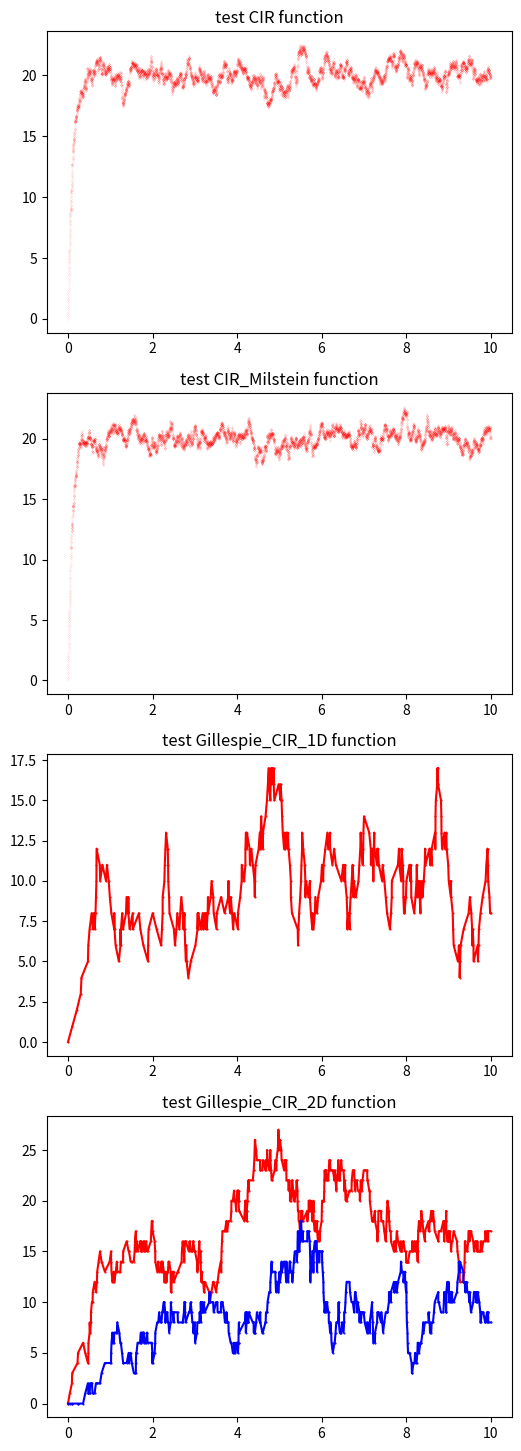

Generate this figure with matplotlib:
#!/usr/bin/env python3
# -*- coding: utf-8 -*-
"""
Created on Fri Dec  4 14:36:44 2020

[redacted]


"""

import numpy as np
from math import log, exp, sqrt, ceil
import matplotlib.pyplot as plt


def CIR(r0, ts, te, h, args, random_seed = None):
    """
    sample CIR processes using exact method shown in    
    Shao, A. (2012). A fast and exact simulation for CIR process (Doctoral dissertation, University of Florida).
     
    Parameters
    ----------
    ro : float
        Initial value 
    ts : float
        Start time 
    te : float
        End time
    h : float
        time step  
    args : tuple of floats
        args = (alpha, beta, sigma_2) is the parameter defining a CIR process: 
            dr(t) = alpha (beta-r(t)) dt+ sqrt{sigma_2} sqrt{r(t)} dW(t)
    random_seed : int
        set numpy.random.seed
        
    Returns
    -------
    T : ndarray
        time points    
    R : ndarray
        The value off CIR process at time points in T


    """
    
    # initial array and unfold parameters of CIR process
    N=int(ceil((te-ts)/h))
    T=np.arange(ts, te+h, h)
    R=np.zeros(N+1)
    R[0]=r0
    alpha, beta, sigma_2 = args
  
    # precompute parameters
    exph = exp(-alpha*h)
    l_ = 4*alpha*exph / (sigma_2 * (1-exph)) #non-centrality patameter
    d = 4*beta*alpha/sigma_2 #degree of freedom
    c = sigma_2*(1-exph)/(4*alpha)

    # generate random variables
    if isinstance(random_seed, int):
        np.random.seed(random_seed)
    Z = np.random.normal(loc=0,scale=1, size=[N,2])
    log_U = np.log(np.random.uniform(low=0.0, high=1.0, size=N))
    chi = np.random.gamma(shape=d/2, scale=2, size=N)

    for i in range(N):
        s = l_ * R[i] + 2*log_U[i]
        if s <= 0:
            Y = 0
        else:
            Y = (Z[i,0] + sqrt(s))**2 + Z[i,1]**2
        R[i+1] = c * (chi[i] + Y)

    return T, R


def Gillespie_CIR_1D(ts, te, dt, r0, x0, gamma, args_CIR, random_seed = None):
    """
    Gillespie algorithm for the system:
        null -> x: production rate CIR process
        x -> null: degradation rate gamma
     
    Parameters
    ----------
    ts : float
        Start time 
    te : float
        End time
    dt : float
        time step  
    ro : float
        Initial value of CIR
    x0 : float
        Initial value
    gamma: float
        Degradation rate of 
    args : tuple of floats
        args = (alpha, beta, sigma_2) is the parameter defining a CIR process: 
            dr(t) = alpha (beta-r(t)) dt+ sqrt{sigma_2 * r(t)} dW(t)
    random_seed : int
        set numpy.random.seed
        
    Returns
    -------
    T : ndarray
        Time points  
    X : ndarray
        The value of CIR process at time points in T
    Tr : ndarray
        Time points of the CIR process
    R : ndarray
        The value of CIR process at time points in Tr

    """
    # np.random.seed is global
    if isinstance(random_seed, int):
        np.random.seed(random_seed)

    def waiting_time(R,x,t0,dt,N,gamma):
        i=int(ceil(t0/dt))
        rv=np.random.uniform(0,1,1) 
        int_next=(i*dt-t0)*((R[i]+R[i-1])/2+gamma*x) #trapezoidal rule
        int_sum=-log(rv)
        
        if int_sum<=int_next:
            return i, int_sum/int_next*(i*dt-t0)
        
        while int_sum>int_next:
            int_sum=int_sum-int_next
            i=i+1
            if i>N: # next reaction happens after te
              return 0, dt*N
            int_next=dt*((R[i]+R[i-1])/2+gamma*x)
        
        u=int_sum/int_next*dt
        
        return i, (i-1)*dt-t0+u

    #np.random.seed()    
    Tr, R = CIR(r0, ts, te, dt, args_CIR)
    N=int(ceil((te-ts)/dt))
    t=ts
    x=x0 #system state
    v=[1,-1] # stoichiometry vector
    T=[]
    X=[]

    while t<te:
        T.append(t)
        X.append(x)

        ti,tau=waiting_time(R,x,t,dt,N,gamma)

        if ti==0: # next reaction happens after te
            t=te
            break  
            
        t=t+tau    
        r=np.random.uniform(0,1)
        a_cumsum=[(R[ti]+R[ti-1])/2, (R[ti]+R[ti-1])/2+gamma*x]
        a_normalized=a_cumsum/a_cumsum[-1]
        if r<= a_normalized[0]:
            idx=0
        else:
            idx=1
        x=x+v[idx]

    T.append(t)
    X.append(x)

    return np.array(T), np.array(X), Tr, R

def Gillespie_CIR_2D(ts, te, dt, r0, x0, c, gamma, args_CIR, random_seed = None):
    """
     Gillespie algorithm for the system:
        null -> x1: production rate CIR process
        x1 -> x2: splicing rate c
        x2 -> null: degradation rate gamma
    
    Parameters
    ----------
    ts : float
        Start time 
    te : float
        End time
    dt : float
        time step  
    r0 : float
        Initial value of CIR
    x0 : float
        Initial value
    c : float
        transition rate of x0 to x1
    gamma: float
        Degradation rate of 
    args : tuple of floats
        args = (alpha, beta, sigma_2) is the parameter defining a CIR process: 
            dr(t) = alpha (beta-r(t)) dt+ sigma_2 sqrt{sigma_2 * r(t)} dW(t)
    random_seed : int
        set numpy.random.seed
        
    Returns
    -------
    T : ndarray
        Time points  
    X : ndarray
        The value of CIR process at time points in T
    Tr : ndarray
        Time points of the CIR process
    R : ndarray
        The value of CIR process at time points in Tr
    
    """
    # np.random.seed is global
    if isinstance(random_seed, int):
        np.random.seed(random_seed)
        
    def waiting_time(R,x,t0,dt,N,c,gamma):
        i=int(np.ceil(t0/dt))
        rv=np.random.uniform(0,1,1) 
        int_next=(i*dt-t0)*((R[i]+R[i-1])/2+c*x[0]+gamma*x[1]) #trapezoidal rule
        int_sum=-log(rv)
        
        if int_sum<=int_next:
            return i, int_sum/int_next*(i*dt-t0)
        
        while int_sum>int_next:
            int_sum=int_sum-int_next
            i=i+1
            if i>N: # next reaction happens after te
              return 0, dt*N
            int_next=dt*((R[i]+R[i-1])/2+c*x[0]+gamma*x[1])
        
        u=int_sum/int_next*dt
        
        return i, (i-1)*dt-t0+u

    #np.random.seed()    
    N = int(np.ceil((te-ts)/dt))
    Tr, R = CIR(r0, ts, te, dt, args_CIR)
    t = ts
    x = np.array(x0) #system state
    v = [[1,0],[-1,1],[0,-1]]
    T = []
    X = []

    while t<te:
        T.append(t)
        X.append(x)

        ti,tau=waiting_time(R,x,t,dt,N,c,gamma)

        if ti==0: # next reaction happens after te
            t=te
            break  
            
        t=t+tau    
        r=np.random.uniform(0,1)
        a_cumsum=[(R[ti]+R[ti-1])/2, (R[ti]+R[ti-1])/2+c*x[0], (R[ti]+R[ti-1])/2+c*x[0]+gamma*x[1]]
        a_normalized=a_cumsum/a_cumsum[-1]
        
        idx=0
        while r>a_normalized[idx]:
            idx=idx+1
            
        x=x+v[idx]

    T.append(t)
    X.append(x)

    return np.array(T), np.array(X), Tr, R

def Gillespie_CIR_2D_tau(args):
    """
    wrapper function of Gillespie_CIR_2D for multiprocessing
    return X in tvec and CIR process with given index
    
    """
    
    te, dt, r0, x0, beta, gamma, args_CIR, tvec, idx =  args
    T, X, Tr, R = Gillespie_CIR_2D(0, te, dt, r0, x0, beta, gamma, args_CIR)
    SDE = R[idx]
    
    i=len(tvec)-1
    j=len(T)-1
    Xs=np.zeros([len(tvec),2])
    while i>=0:        
        while T[j]>tvec[i]:
            j=j-1
        Xs[i,:]=X[j]
        i=i-1
    
    return Xs, SDE
    



if __name__ == '__main__':
    fig, ax = plt.subplots(4, 1, figsize = (6,18))
    
    ax[0].set_title('test CIR function')
    T, R = CIR(0,0,10,0.001,(10, 20, 0.5))
    ax[0].plot(T, R, 'r.', markersize = 0.1)
    
    ax[1].set_title('test CIR_Milstein function')
    T, R = CIR(0,0,10,0.001,(10, 20, 0.5))
    ax[1].plot(T, R, 'r.', markersize = 0.1)
    
    ax[2].set_title('test Gillespie_CIR_1D function')
    T, X, Tr, R = Gillespie_CIR_1D(0, 10, 0.001, 20, 0, 2, (10, 20, 0.5))
    ax[2].plot(T, X, 'r.-', markersize = 1)
    
    ax[3].set_title('test Gillespie_CIR_2D function')
    T, X, Tr, R = Gillespie_CIR_2D(0, 10, 0.001, 20, [0,0], 1, 2, (10, 20, 0.5))
    ax[3].plot(T, X[:,0], 'r.-', markersize = 1)
    ax[3].plot(T, X[:,1], 'b.-', markersize = 1)
